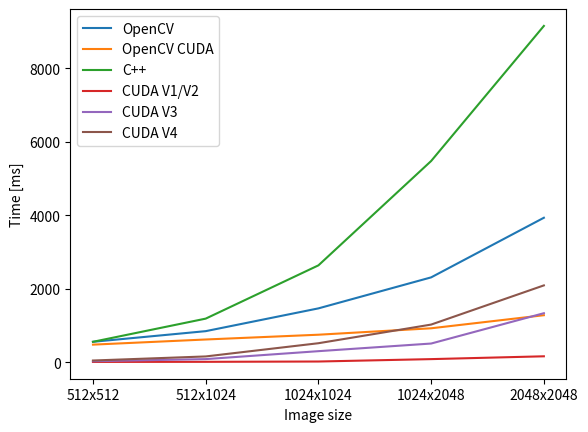
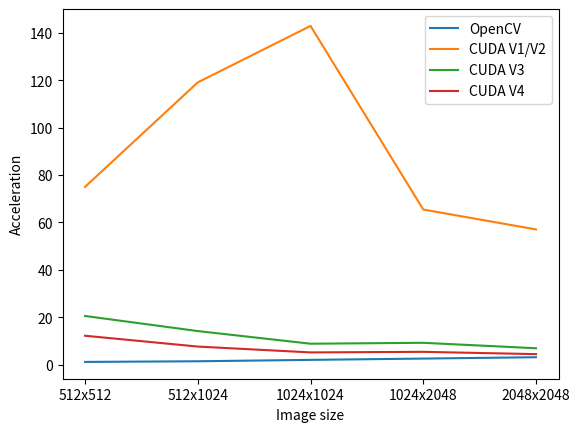
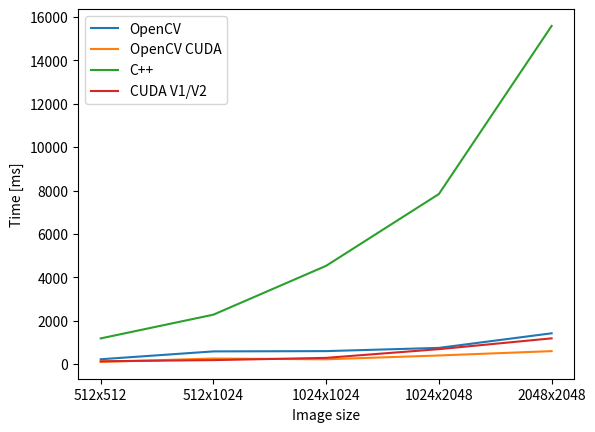
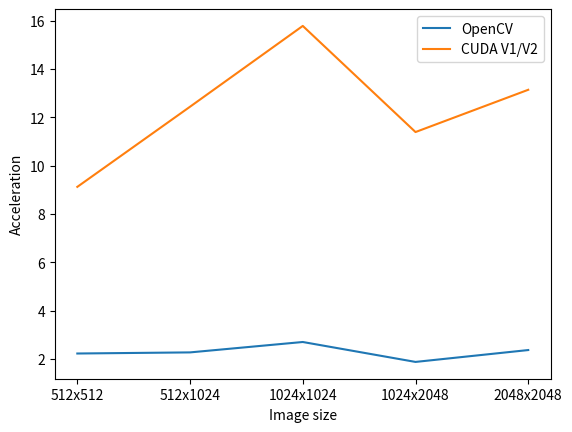

Write the Python code that produced these figures, in order.
import matplotlib.pyplot as plt


sobel_opencv_time = [555, 845, 1465, 2309, 3932]
sobel_opencv_cuda_time = [478, 618, 748, 923, 1279]
sobel_cpp_time = [555, 1186, 2636, 5477, 9154]
sobel_cuda_v12_time = [7.401, 9.959, 18.445, 83.736, 160.536]
sobel_cuda_v3_time = [27.099, 84.018, 300.179, 507.899, 1333.62]
sobel_cuda_v4_time = [45.711, 156.628, 516.466, 1024.18, 2090.73]

sobel_opencv_acc = [1.092, 1.367, 1.958, 2.501, 3.074]
sobel_v12_acc = [74.99, 119.088, 142.911, 65.408, 57.021]
sobel_v3_acc = [20.48, 14.116, 8.781, 9.160, 6.864]
sobel_v4_acc = [12.141, 7.572, 5.104, 5.348, 4.378]

canny_opencv_time = [223, 585, 598, 747, 1419]
canny_opencv_cuda_time = [100, 257, 221, 397, 598]
canny_cpp_time = [1184, 2278, 4530, 7838, 15585]
canny_cuda_v12_time = [129.789, 183.156, 287.114, 688.238, 1186.35]

canny_opencv_acc = [2.23, 2.276, 2.706, 1.882, 2.373]
canny_v12_acc = [9.122, 12.437, 15.778, 11.389, 13.137]

# Plot Sobel time curves
plt.figure()
plt.plot(sobel_opencv_time, label="OpenCV")
plt.plot(sobel_opencv_cuda_time, label="OpenCV CUDA")
plt.plot(sobel_cpp_time, label="C++")
plt.plot(sobel_cuda_v12_time, label="CUDA V1/V2")
plt.plot(sobel_cuda_v3_time, label="CUDA V3")
plt.plot(sobel_cuda_v4_time, label="CUDA V4")
plt.xticks([0, 1, 2, 3, 4], ["512x512", "512x1024", "1024x1024", "1024x2048", "2048x2048"])
plt.xlabel("Image size")
plt.ylabel("Time [ms]")
plt.legend()
plt.show()

# Plot Sobel acceleration curves
plt.figure()
plt.plot(sobel_opencv_acc, label="OpenCV")
plt.plot(sobel_v12_acc, label="CUDA V1/V2")
plt.plot(sobel_v3_acc, label="CUDA V3")
plt.plot(sobel_v4_acc, label="CUDA V4")
plt.xticks([0, 1, 2, 3, 4], ["512x512", "512x1024", "1024x1024", "1024x2048", "2048x2048"])
plt.xlabel("Image size")
plt.ylabel("Acceleration")
plt.legend()
plt.show()

# Plot Canny time curves
plt.figure()
plt.plot(canny_opencv_time, label="OpenCV")
plt.plot(canny_opencv_cuda_time, label="OpenCV CUDA")
plt.plot(canny_cpp_time, label="C++")
plt.plot(canny_cuda_v12_time, label="CUDA V1/V2")
plt.xticks([0, 1, 2, 3, 4], ["512x512", "512x1024", "1024x1024", "1024x2048", "2048x2048"])
plt.xlabel("Image size")
plt.ylabel("Time [ms]")
plt.legend()
plt.show()

# Plot Canny acceleration curves
plt.figure()
plt.plot(canny_opencv_acc, label="OpenCV")
plt.plot(canny_v12_acc, label="CUDA V1/V2")
plt.xticks([0, 1, 2, 3, 4], ["512x512", "512x1024", "1024x1024", "1024x2048", "2048x2048"])
plt.xlabel("Image size")
plt.ylabel("Acceleration")
plt.legend()
plt.show()
